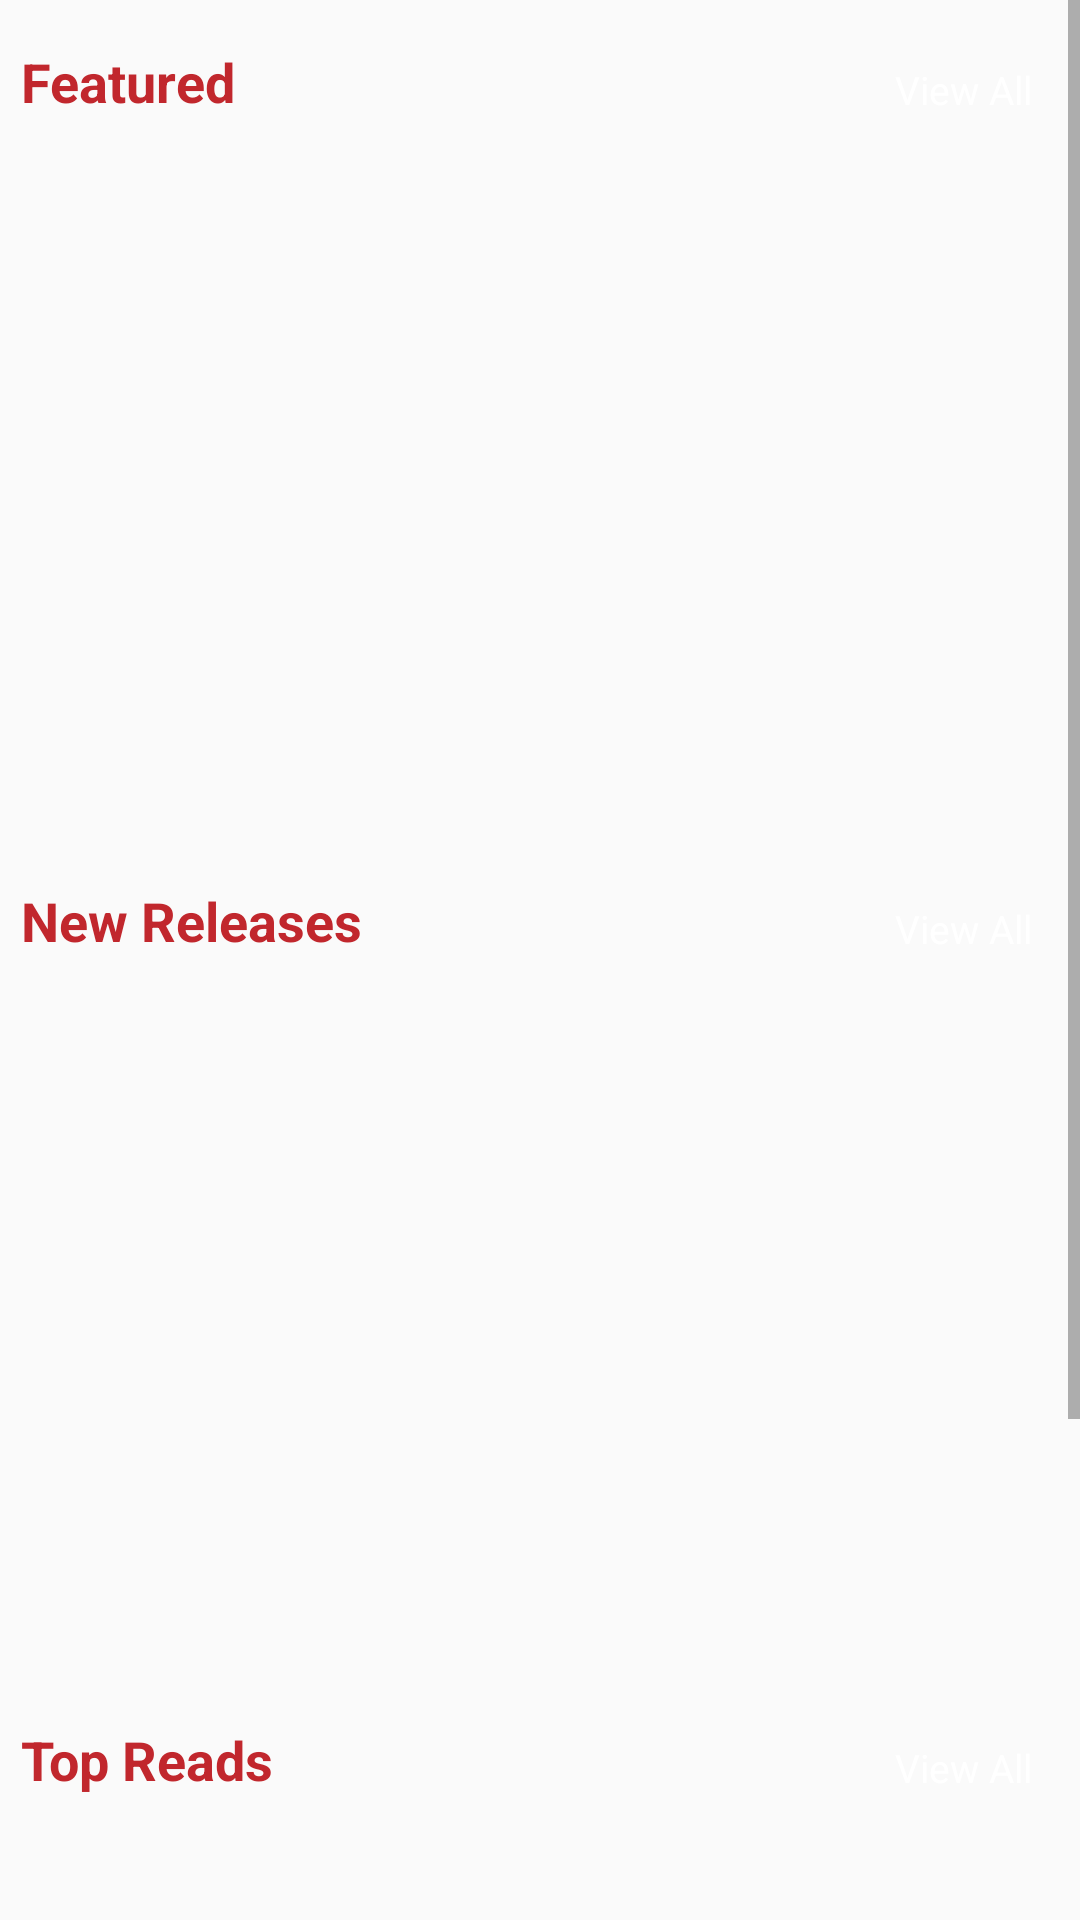

Android layout source for this screen:
<!-- AndroidManifest.xml: application theme Theme.AppCompat.Light.DarkActionBar -->
<!-- res/layout/fragment_home.xml -->
<LinearLayout
    android:orientation="vertical"
    android:id="@+id/relative_layout"
    android:layout_width="match_parent"
    android:layout_height="match_parent"
    xmlns:widget="http://schemas.android.com/apk/res-auto"
    xmlns:android="http://schemas.android.com/apk/res/android"
    android:paddingBottom="10dp" >

    <ScrollView
        xmlns:android="http://schemas.android.com/apk/res/android"
        android:layout_width="fill_parent"
        android:layout_height="fill_parent"
        android:fillViewport="true" >

    <LinearLayout
        android:layout_width="match_parent"
        android:layout_height="match_parent"
        android:orientation="vertical"
        android:weightSum="1">
        <RelativeLayout
            android:layout_width="match_parent"
            android:layout_height="wrap_content"
            android:layout_weight="0.3">
            <RelativeLayout
                android:layout_width="match_parent"
                android:layout_height="wrap_content"
                android:id="@+id/view_more_featured_layout"
                android:orientation="horizontal"
                android:clickable="false"
                android:paddingTop="15dp"
                android:paddingBottom="15dp"
                android:gravity="center">
            <TextView
                android:id="@+id/fetures_tv"
                android:layout_width="match_parent"
                android:layout_height="wrap_content"
                android:text="@string/title_featured_books"
                android:textColor="#C1272D"
                android:textSize="18dp"
                android:gravity="left"
                android:textStyle="bold"
                android:paddingLeft="7dp"/>
            <TextView
                android:layout_width="wrap_content"
                android:layout_height="wrap_content"
                android:text="@string/view_all"
                android:textSize="13dp"
                android:paddingRight="20dp"
                android:gravity="right"
                android:textColor="#FFFFFF"
                android:background="@drawable/custom_button_design"
                android:layout_alignTop="@+id/fetures_tv"
                android:layout_alignParentRight="true"
                android:layout_marginRight="10dp"
                android:padding="6dp"/>
            </RelativeLayout>
            <ProgressBar
                android:layout_below="@id/view_more_featured_layout"
                android:id="@+id/progress_bar"
                android:layout_width="wrap_content"
                android:layout_height="wrap_content"
                android:layout_centerInParent="true"
                android:layout_centerVertical="true"
                android:visibility="invisible"/>
            <android.support.v7.widget.RecyclerView
                android:layout_below="@id/view_more_featured_layout"
                android:layout_width="match_parent"
                android:layout_height="210dp"
                android:id="@+id/featured_recycler_view" />
        </RelativeLayout>
        <RelativeLayout
        android:layout_width="match_parent"
        android:layout_height="wrap_content"
            android:layout_weight="0.3"
            android:paddingTop="10dp">
        <RelativeLayout
            android:layout_width="match_parent"
            android:layout_height="wrap_content"
            android:id="@+id/view_more_newrelease_layout"
            android:clickable="true"
            android:paddingTop="15dp"
            android:paddingBottom="15dp"
            android:gravity="center">

            <TextView
                android:id="@+id/release_tv"
                android:layout_width="match_parent"
                android:layout_height="wrap_content"
                android:text="@string/title_new_releases"
                android:textColor="#C1272D"
                android:textSize="18dp"
                android:gravity="left"
                android:textStyle="bold"
                android:paddingLeft="7dp"/>
            <TextView
                android:layout_width="wrap_content"
                android:layout_height="wrap_content"
                android:text="@string/view_all"
                android:textSize="13dp"
                android:paddingRight="20dp"
                android:gravity="right"
                android:textColor="#FFFFFF"
                android:background="@drawable/custom_button_design"
                android:layout_alignTop="@+id/release_tv"
                android:layout_alignParentRight="true"
                android:layout_marginRight="10dp"
                android:padding="6dp"/>
        </RelativeLayout>

        <ProgressBar
            android:layout_below="@id/view_more_newrelease_layout"
            android:id="@+id/progress_bar1"
            android:layout_width="wrap_content"
            android:layout_height="wrap_content"
            android:layout_centerInParent="true"
            android:layout_centerVertical="true"
            android:visibility="invisible"/>
            <android.support.v7.widget.RecyclerView
                android:layout_below="@id/view_more_newrelease_layout"
                android:layout_width="match_parent"
                android:layout_height="210dp"
                android:id="@+id/new_releases_recycler_view" />
    </RelativeLayout>
        <RelativeLayout
            android:layout_width="match_parent"
            android:layout_height="wrap_content"
            android:paddingBottom="10dp"
            android:layout_weight="0.3"
            android:paddingTop="10dp">
            <RelativeLayout
                android:layout_width="match_parent"
                android:layout_height="wrap_content"
                android:id="@+id/view_more_top_layout"
                android:clickable="true"
                android:paddingTop="15dp"
                android:paddingBottom="15dp"
                android:gravity="center">

                <TextView
                    android:id="@+id/top_tv"
                    android:layout_width="match_parent"
                    android:layout_height="wrap_content"
                    android:text="@string/title_top_reads"
                    android:textColor="#C1272D"
                    android:textSize="18dp"
                    android:gravity="left"
                    android:textStyle="bold"
                    android:paddingLeft="7dp"/>
                <TextView
                    android:layout_width="wrap_content"
                    android:layout_height="wrap_content"
                    android:text="@string/view_all"
                    android:textSize="13dp"
                    android:paddingRight="20dp"
                    android:gravity="right"
                    android:textColor="#FFFFFF"
                    android:background="@drawable/custom_button_design"
                    android:layout_alignTop="@+id/top_tv"
                    android:layout_alignParentRight="true"
                    android:layout_marginRight="10dp"
                    android:padding="6dp"/>
            </RelativeLayout>
            <ProgressBar
                android:layout_below="@id/view_more_top_layout"
                android:id="@+id/progress_bar2"
                android:layout_width="wrap_content"
                android:layout_height="wrap_content"
                android:layout_centerInParent="true"
                android:layout_centerVertical="true"
                android:visibility="invisible"/>
            <android.support.v7.widget.RecyclerView
                android:layout_below="@id/view_more_top_layout"
                android:layout_width="match_parent"
                android:layout_height="210dp"
                android:id="@+id/top_reads_recycler_view" />
        </RelativeLayout>
    </LinearLayout>

    </ScrollView>
    <RadioGroup xmlns:android="http://schemas.android.com/apk/res/android"
        android:layout_width="fill_parent"
        android:layout_height="wrap_content"
        android:orientation="horizontal"
        android:visibility="gone">
        <RadioButton android:id="@+id/radio_top"
            android:layout_width="0dp"
            android:layout_weight=".5"
            android:layout_height="50dp"
            android:background="@drawable/radio_button_home"
            android:button="@android:color/transparent"
            android:text="@string/top_books"
            android:textColor="#fff"
            android:textAlignment="center"
            android:gravity="center"/>
        <RadioButton android:id="@+id/radio_free"
            android:layout_width="0dp"
            android:layout_weight="0.5"
            android:layout_height="50dp"
            android:background="@drawable/radio_button_home"
            android:button="@android:color/transparent"
            android:text="@string/free"
            android:textColor="#fff"
            android:gravity="center"/>
    </RadioGroup>
</LinearLayout>
<!-- resources referenced by this layout -->
<resources>
  <!-- drawable radio_button_home (drawable) -->
  <selector xmlns:android="http://schemas.android.com/apk/res/android" >
      <item
          android:drawable="@drawable/selected_state_home"
          android:state_checked="true"
          android:state_pressed="true" />
      <item
          android:drawable="@drawable/regular_state_home"
          android:state_pressed="true" />
      <item
          android:drawable="@drawable/regular_state_home"
          android:state_checked="true" />
      <item
          android:drawable="@drawable/selected_state_home" />
  </selector>
  <string name="free">FREE</string>
  <string name="title_featured_books">Featured</string>
  <string name="title_new_releases">New Releases</string>
  <string name="title_top_reads">Top Reads</string>
  <string name="top_books">TOP</string>
  <string name="view_all">View All</string>
  <!-- drawable selected_state_home (drawable) -->
  <shape
      xmlns:android="http://schemas.android.com/apk/res/android"
      android:shape="rectangle" >
      <solid
          android:color="#888888" />
  </shape>
  <!-- drawable regular_state_home (drawable) -->
  <shape
      xmlns:android="http://schemas.android.com/apk/res/android"
      android:shape="rectangle" >
      <solid
          android:color="#006600" />
  </shape>
</resources>
